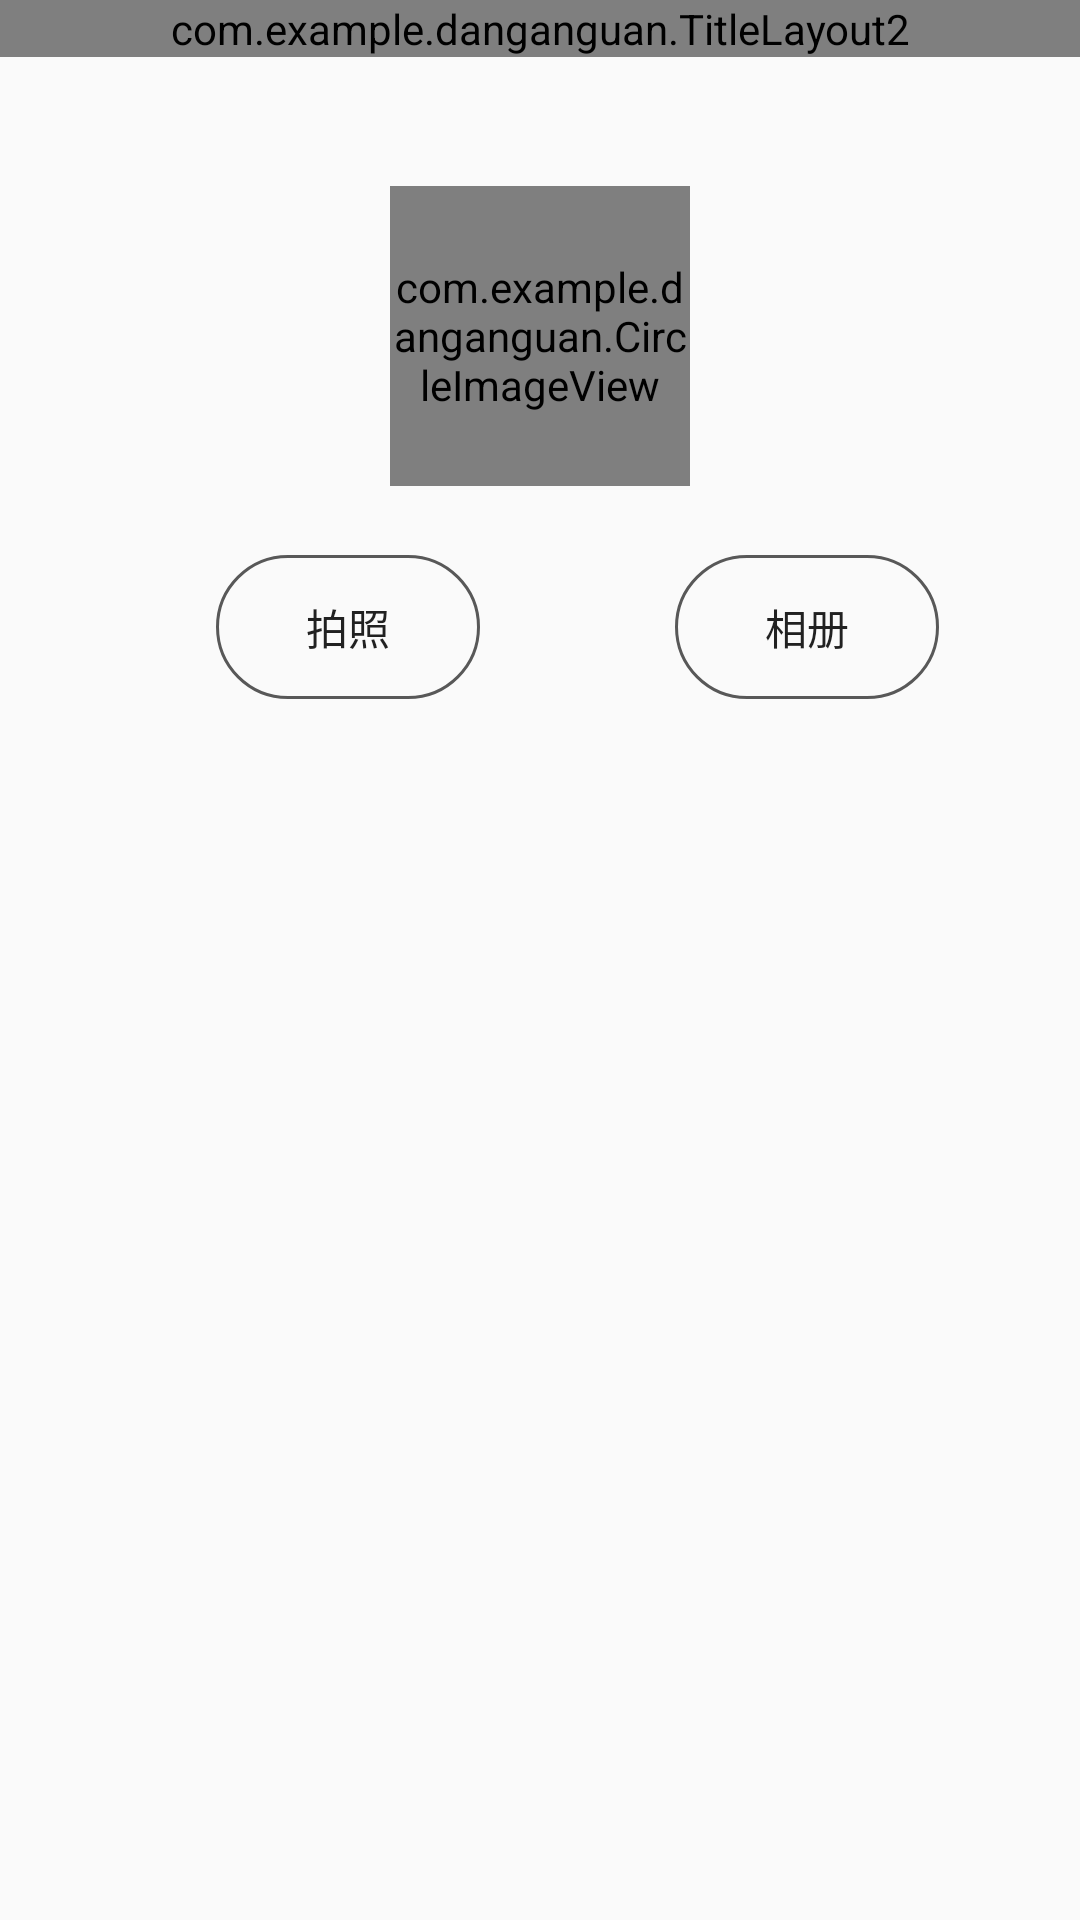

Reconstruct the res/layout file that produces this screen, plus the resources it refers to.
<!-- AndroidManifest.xml: application theme AppTheme -->
<!-- res/layout/activity_gaitou.xml -->
<?xml version="1.0" encoding="utf-8"?>
<RelativeLayout xmlns:android="http://schemas.android.com/apk/res/android"
    android:layout_height="match_parent"
    android:layout_width="match_parent">
    <View
        android:id="@+id/paddingView1"
        android:layout_width="match_parent"
        android:layout_height="0dp"
        android:background="#000"
        />
    <com.example.danganguan.TitleLayout2
        android:id="@+id/titlelayout1"
        android:layout_width="match_parent"
        android:layout_height="wrap_content"
        android:layout_below="@+id/paddingView1"
        android:background="#00ccff">

    </com.example.danganguan.TitleLayout2>

    <com.example.danganguan.CircleImageView
        android:id="@+id/GaitouImage"
        android:layout_width="100dp"
        android:layout_height="100dp"
        android:layout_below="@+id/titlelayout1"
        android:layout_centerHorizontal="true"
        android:layout_marginTop="43dp"
        android:src="@drawable/wmine" />

    <Button
        android:id="@+id/take"
        android:layout_width="wrap_content"
        android:layout_height="wrap_content"
        android:layout_alignParentLeft="true"
        android:layout_alignParentStart="true"
        android:layout_below="@+id/GaitouImage"
        android:layout_marginLeft="72dp"
        android:layout_marginStart="72dp"
        android:layout_marginTop="23dp"
        android:background="@drawable/tabtop1"
        android:text="拍照" />

    <Button
        android:id="@+id/choose"
        android:layout_width="wrap_content"
        android:layout_height="wrap_content"
        android:layout_alignTop="@+id/take"
        android:layout_marginLeft="65dp"
        android:layout_marginStart="65dp"
        android:layout_toEndOf="@+id/take"
        android:layout_toRightOf="@+id/take"
        android:background="@drawable/tabtop1"
        android:text="相册" />

</RelativeLayout>
<!-- resources referenced by this layout -->
<resources>
  <!-- drawable tabtop1 (drawable) -->
  <?xml version="1.0" encoding="utf-8"?>
  <shape xmlns:android="http://schemas.android.com/apk/res/android">
  
  
  
      <stroke
          android:width="1dp"
          android:color="#585858"/>
          <corners
          android:radius="25dp"/>
  
  </shape>
  <!-- drawable wmine: png bitmap (drawable-xhdpi, 214456 bytes) -->
  <style name="AppTheme" parent="Theme.AppCompat.Light.DarkActionBar">
          
          <item name="colorPrimary">#00ccff</item>
          <item name="colorPrimaryDark">@color/colorPrimaryDark</item>
          <item name="colorAccent">@color/colorAccent</item>
      </style>
  <!-- not gathered from this repository: default colours our renderer supplied (Android Studio template values) -->
  <color name="colorPrimaryDark">#FF3700B3</color>
  <color name="colorAccent">#FF03DAC5</color>
</resources>
